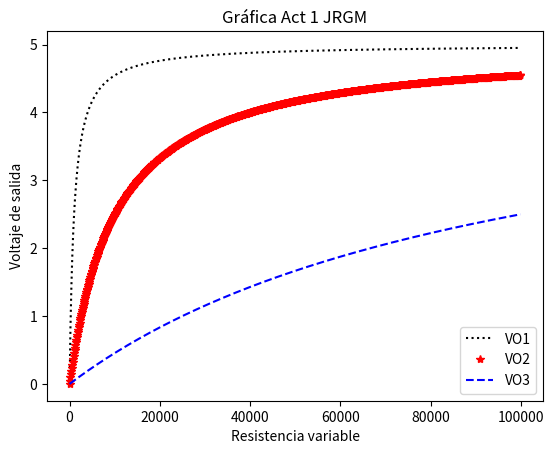

The script that saved this image:
import numpy as np
import pandas as pd
import matplotlib.pyplot as plt

# Entrada de valores de resistencia fija R1 y voltaje de alimentación (VIN)
R1 = 1000
R2 = 10000
R3 = 100000
VIN = 5

# Rango de valores de la resistencia variable
RVAR = np.arange(1, 100001, 100)

# Cálculo del voltaje de salida del divisor de tensión
VO1 = VIN * (RVAR / (R1 + RVAR))
VO2 = VIN * (RVAR / (R2 + RVAR))
VO3 = VIN * (RVAR / (R3 + RVAR))

# Combinar todos los datos en una matriz y guardarla como CSV
data_matrix = np.column_stack((RVAR, VO1, VO2, VO3))
df = pd.DataFrame(data_matrix, columns=['RVAR', 'VO1', 'VO2', 'VO3'])
df.to_csv('combined_data.csv', index=False)

# Graficar los datos
plt.plot(RVAR, VO1, 'k:', label='VO1')
plt.plot(RVAR, VO2, 'r*', label='VO2')
plt.plot(RVAR, VO3, 'b--', label='VO3')
plt.title("Gráfica Act 1 JRGM")
plt.xlabel("Resistencia variable")
plt.ylabel("Voltaje de salida")
plt.legend()
plt.savefig("divT_GGT.png")
plt.show()
